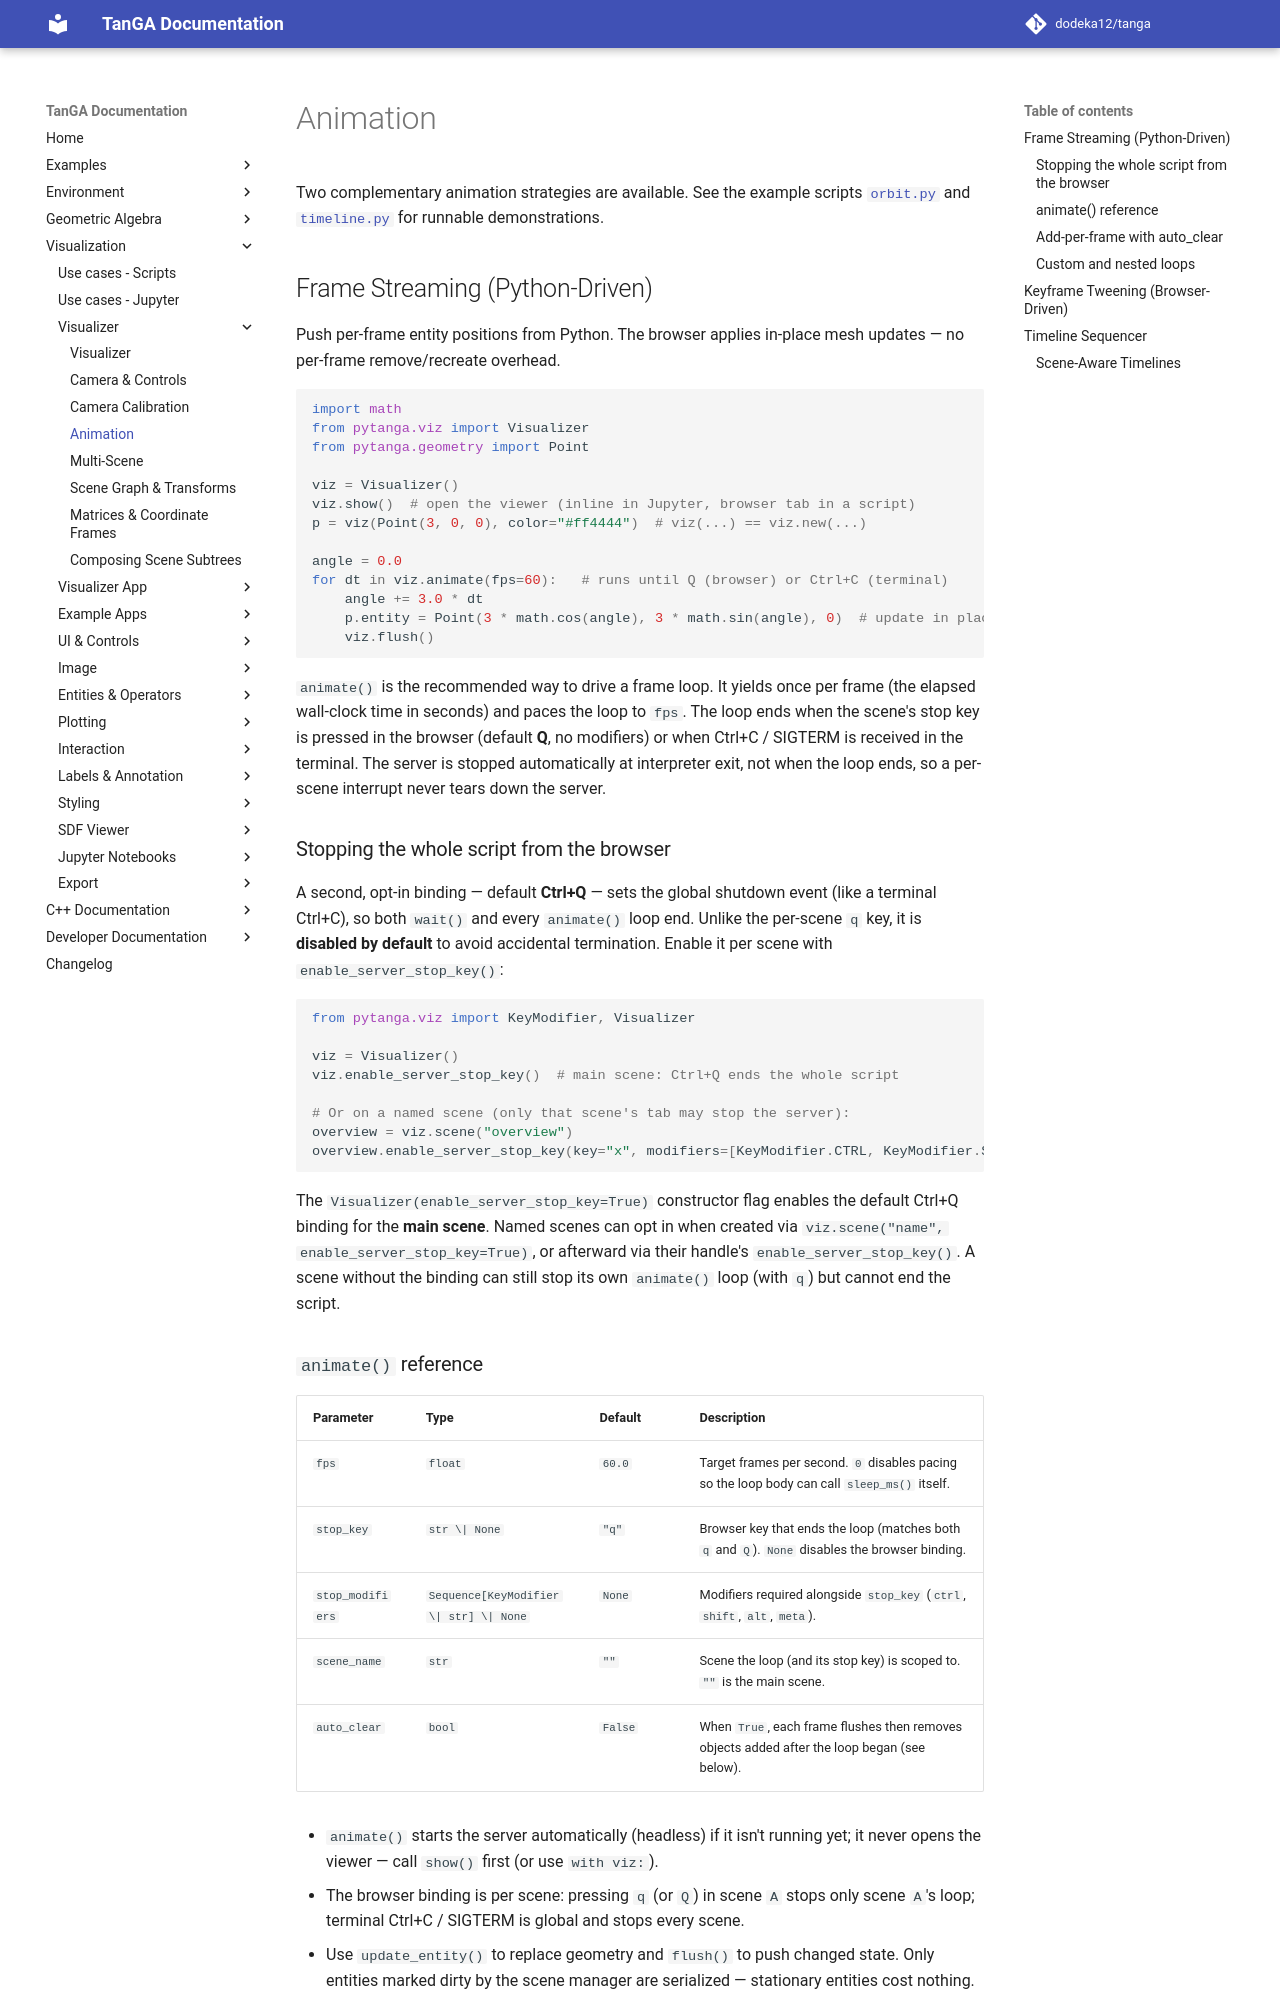

repository: dodeka12/tanga · page: v2.26.0-rc1/py/viz/visualizer/animation/index.html · generator: mkdocs

# Animation

Two complementary animation strategies are available. See the example scripts
[`orbit.py`](https://github.com/dodeka12/tanga/blob/main/py/examples/viz/animation/orbit.py) and
[`timeline.py`](https://github.com/dodeka12/tanga/blob/main/py/examples/viz/animation/timeline.py)
for runnable demonstrations.

## Frame Streaming (Python-Driven)

Push per-frame entity positions from Python. The browser applies in-place mesh
updates — no per-frame remove/recreate overhead.

```python
import math
from pytanga.viz import Visualizer
from pytanga.geometry import Point

viz = Visualizer()
viz.show()  # open the viewer (inline in Jupyter, browser tab in a script)
p = viz(Point(3, 0, 0), color="#ff4444")  # viz(...) == viz.new(...)

angle = 0.0
for dt in viz.animate(fps=60):   # runs until Q (browser) or Ctrl+C (terminal)
    angle += 3.0 * dt
    p.entity = Point(3 * math.cos(angle), 3 * math.sin(angle), 0)  # update in place
    viz.flush()
```

`animate()` is the recommended way to drive a frame loop. It yields once per
frame (the elapsed wall-clock time in seconds) and paces the loop to `fps`.
The loop ends when the scene's stop key is pressed in the browser (default
**Q**, no modifiers) or when Ctrl+C / SIGTERM is received in the terminal.
The server is stopped automatically at interpreter exit, not when the loop
ends, so a per-scene interrupt never tears down the server.

### Stopping the whole script from the browser

A second, opt-in binding — default **Ctrl+Q** — sets the global shutdown event
(like a terminal Ctrl+C), so both `wait()` and every `animate()` loop end.
Unlike the per-scene `q` key, it is **disabled by default** to avoid accidental
termination. Enable it per scene with `enable_server_stop_key()`:

```python
from pytanga.viz import KeyModifier, Visualizer

viz = Visualizer()
viz.enable_server_stop_key()  # main scene: Ctrl+Q ends the whole script

# Or on a named scene (only that scene's tab may stop the server):
overview = viz.scene("overview")
overview.enable_server_stop_key(key="x", modifiers=[KeyModifier.CTRL, KeyModifier.SHIFT])
```

The `Visualizer(enable_server_stop_key=True)` constructor flag enables the
default Ctrl+Q binding for the **main scene**. Named scenes can opt in when
created via `viz.scene("name", enable_server_stop_key=True)`, or afterward via
their handle's `enable_server_stop_key()`. A scene without the binding can
still stop its own `animate()` loop (with `q`) but cannot end the script.
